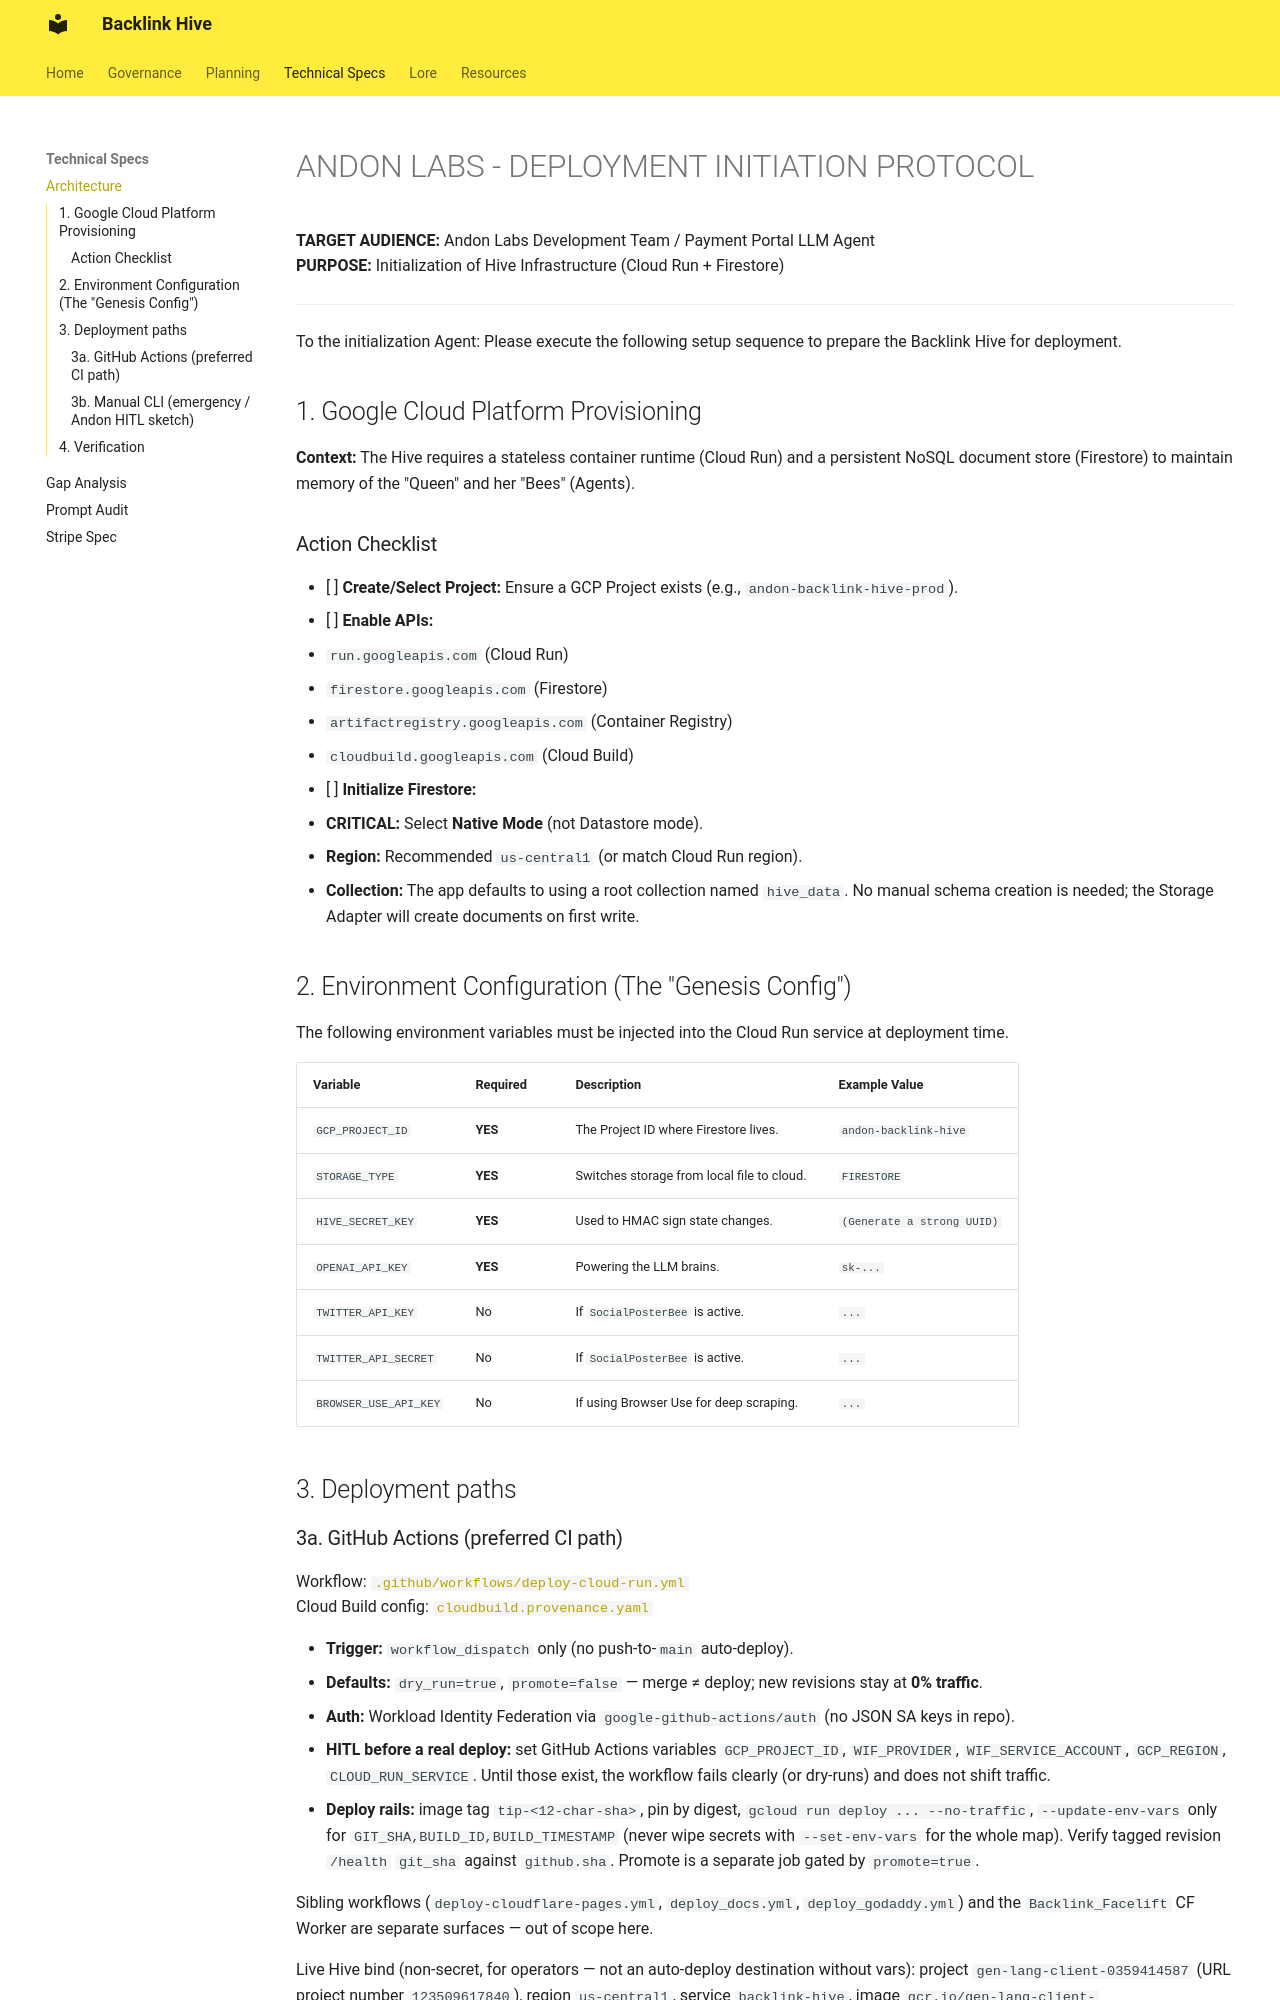

repository: fuzzywigg/Backlink · page: DEPLOYMENT_HANDOFF/index.html · generator: mkdocs

# ANDON LABS - DEPLOYMENT INITIATION PROTOCOL

**TARGET AUDIENCE:** Andon Labs Development Team / Payment Portal LLM Agent  
**PURPOSE:** Initialization of Hive Infrastructure (Cloud Run + Firestore)

---

To the initialization Agent:
Please execute the following setup sequence to prepare the Backlink Hive for deployment.

## 1. Google Cloud Platform Provisioning

**Context:** The Hive requires a stateless container runtime (Cloud Run) and a persistent NoSQL document store (Firestore) to maintain memory of the "Queen" and her "Bees" (Agents).

### Action Checklist

- [ ] **Create/Select Project:** Ensure a GCP Project exists (e.g., `andon-backlink-hive-prod`).
- [ ] **Enable APIs:**
  - `run.googleapis.com` (Cloud Run)
  - `firestore.googleapis.com` (Firestore)
  - `artifactregistry.googleapis.com` (Container Registry)
  - `cloudbuild.googleapis.com` (Cloud Build)
- [ ] **Initialize Firestore:**
  - **CRITICAL:** Select **Native Mode** (not Datastore mode).
  - **Region:** Recommended `us-central1` (or match Cloud Run region).
  - **Collection:** The app defaults to using a root collection named `hive_data`. No manual schema creation is needed; the Storage Adapter will create documents on first write.

## 2. Environment Configuration (The "Genesis Config")

The following environment variables must be injected into the Cloud Run service at deployment time.

| Variable | Required | Description | Example Value |
| :--- | :--- | :--- | :--- |
| `GCP_PROJECT_ID` | **YES** | The Project ID where Firestore lives. | `andon-backlink-hive` |
| `STORAGE_TYPE` | **YES** | Switches storage from local file to cloud. | `FIRESTORE` |
| `HIVE_SECRET_KEY` | **YES** | Used to HMAC sign state changes. | `(Generate a strong UUID)` |
| `OPENAI_API_KEY` | **YES** | Powering the LLM brains. | `sk-...` |
| `TWITTER_API_KEY` | No | If `SocialPosterBee` is active. | `...` |
| `TWITTER_API_SECRET` | No | If `SocialPosterBee` is active. | `...` |
| `BROWSER_USE_API_KEY`| No | If using Browser Use for deep scraping. | `...` |

## 3. Deployment paths
